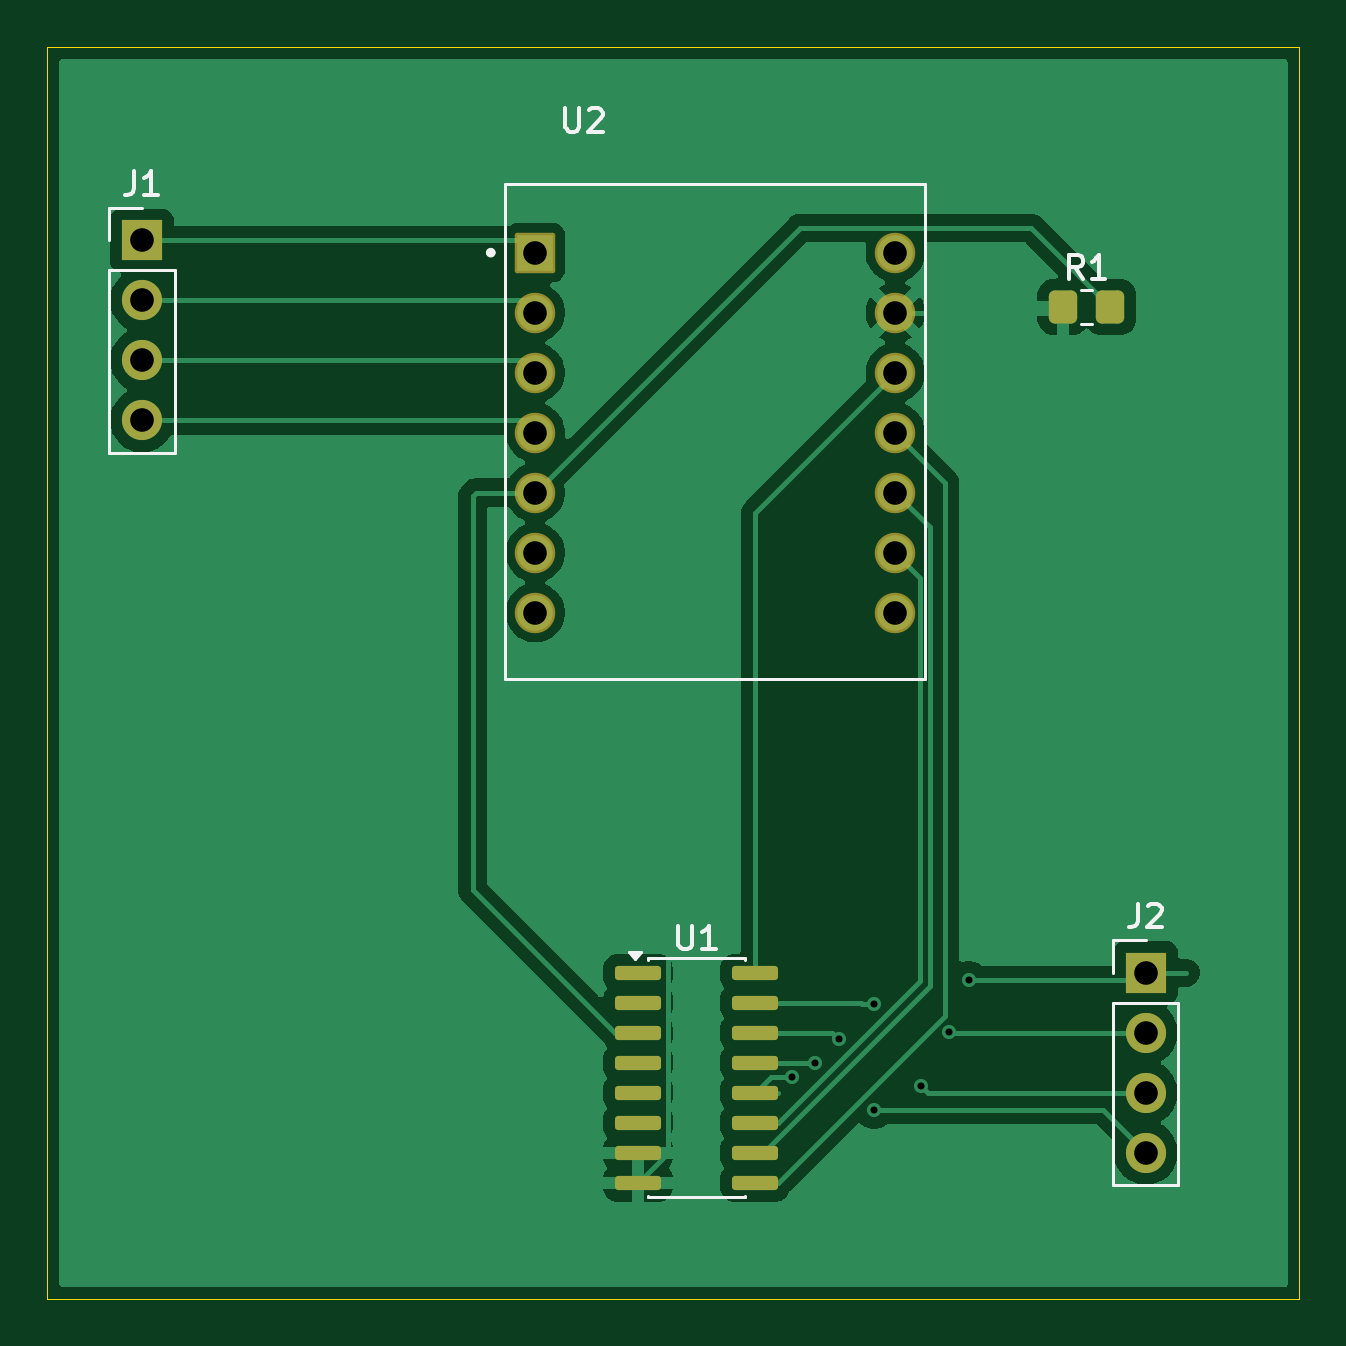
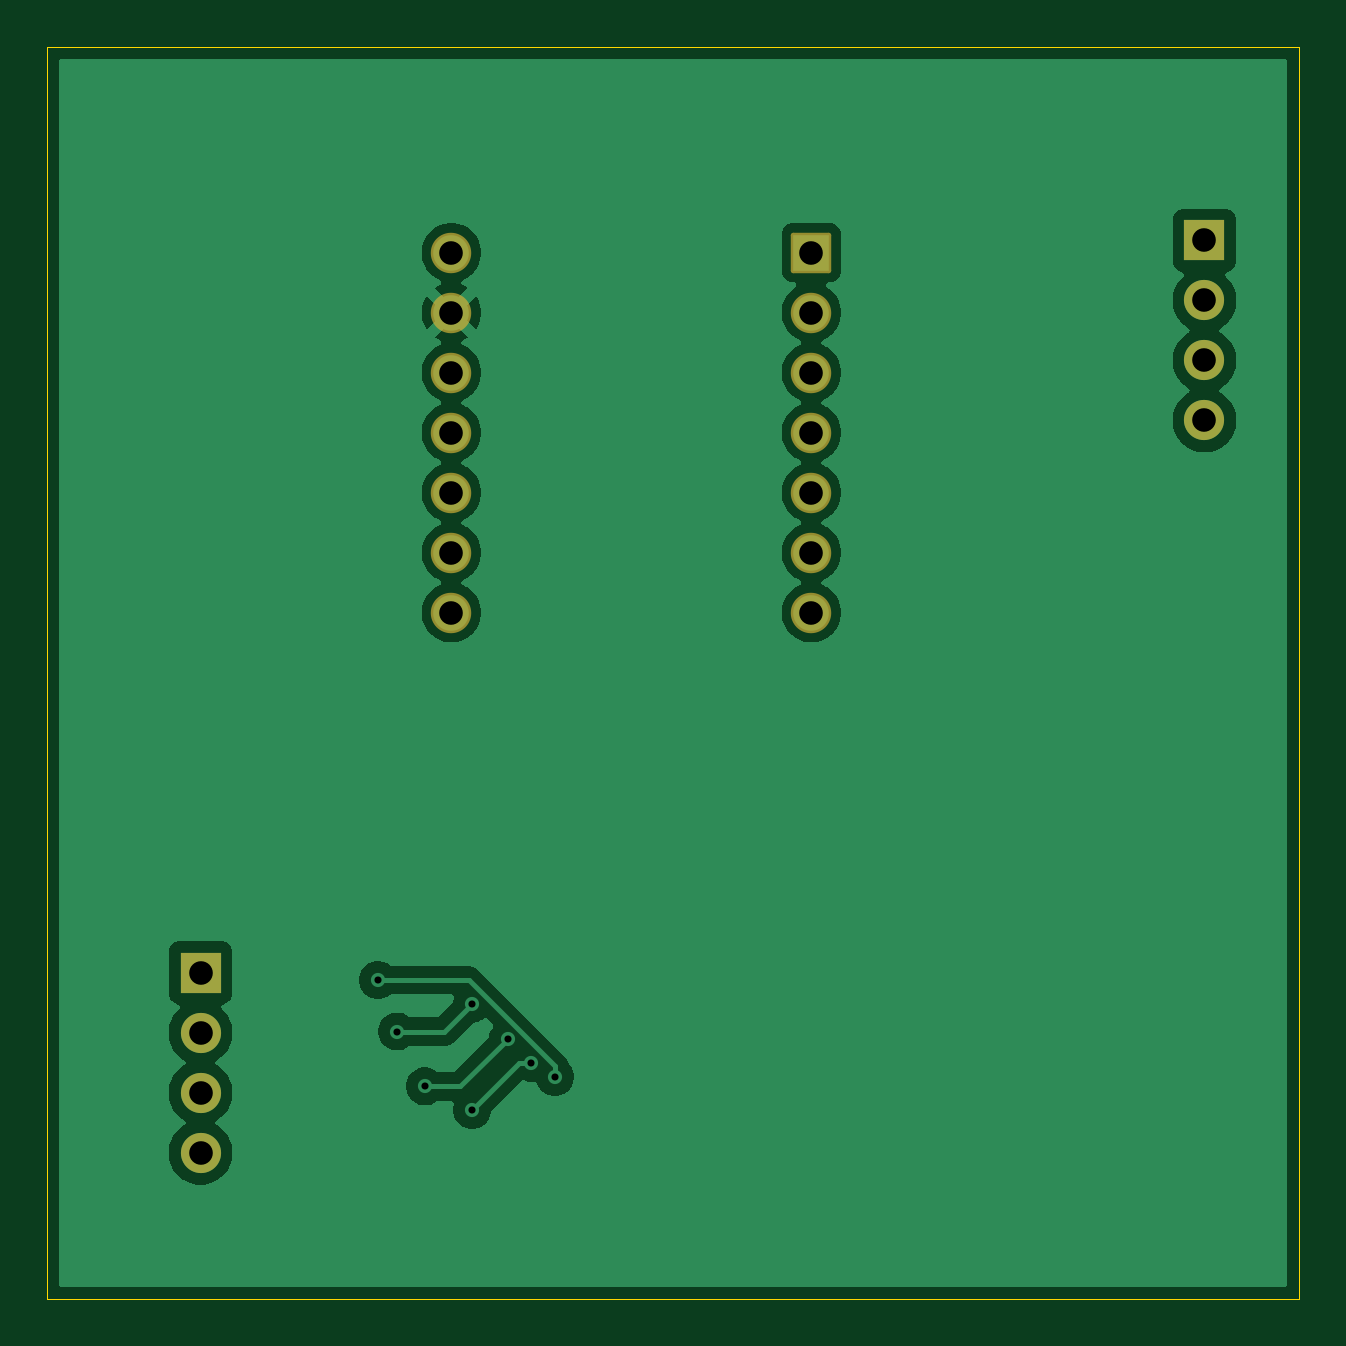
Circuit board: 11 layer files. Board 53.0 x 53.0 mm.
- bottom_copper: kandityöSchematic-B_Cu.gbr (41851 bytes)
- bottom_mask: kandityöSchematic-B_Mask.gbr (1885 bytes)
- paste: kandityöSchematic-B_Paste.gbr (477 bytes)
- bottom_silk: kandityöSchematic-B_Silkscreen.gbr (478 bytes)
- outline: kandityöSchematic-Edge_Cuts.gbr (639 bytes)
- top_copper: kandityöSchematic-F_Cu.gbr (46978 bytes)
- top_mask: kandityöSchematic-F_Mask.gbr (2631 bytes)
- paste: kandityöSchematic-F_Paste.gbr (1786 bytes)
- top_silk: kandityöSchematic-F_Silkscreen.gbr (6194 bytes)
- drill: kandityöSchematic-NPTH.drl (276 bytes)
- drill: kandityöSchematic-PTH.drl (888 bytes)

=== bottom_copper: kandityöSchematic-B_Cu.gbr (41851 bytes, source omitted) ===
=== bottom_mask: kandityöSchematic-B_Mask.gbr (1885 bytes, source withheld) ===
=== paste: kandityöSchematic-B_Paste.gbr ===
%TF.GenerationSoftware,KiCad,Pcbnew,10.0.5*%
%TF.CreationDate,2026-07-24T14:44:47+03:00*%
%TF.ProjectId,kandity_Schematic,6b616e64-6974-479f-9653-6368656d6174,rev?*%
%TF.SameCoordinates,Original*%
%TF.FileFunction,Paste,Bot*%
%TF.FilePolarity,Positive*%
%FSLAX46Y46*%
G04 Gerber Fmt 4.6, Leading zero omitted, Abs format (unit mm)*
G04 Created by KiCad (PCBNEW 10.0.5) date 2026-07-24 14:44:47*
%MOMM*%
%LPD*%
G01*
G04 APERTURE LIST*
G04 APERTURE END LIST*
M02*

=== bottom_silk: kandityöSchematic-B_Silkscreen.gbr ===
%TF.GenerationSoftware,KiCad,Pcbnew,10.0.5*%
%TF.CreationDate,2026-07-24T14:44:47+03:00*%
%TF.ProjectId,kandity_Schematic,6b616e64-6974-479f-9653-6368656d6174,rev?*%
%TF.SameCoordinates,Original*%
%TF.FileFunction,Legend,Bot*%
%TF.FilePolarity,Positive*%
%FSLAX46Y46*%
G04 Gerber Fmt 4.6, Leading zero omitted, Abs format (unit mm)*
G04 Created by KiCad (PCBNEW 10.0.5) date 2026-07-24 14:44:47*
%MOMM*%
%LPD*%
G01*
G04 APERTURE LIST*
G04 APERTURE END LIST*
M02*

=== outline: kandityöSchematic-Edge_Cuts.gbr ===
%TF.GenerationSoftware,KiCad,Pcbnew,10.0.5*%
%TF.CreationDate,2026-07-24T14:44:47+03:00*%
%TF.ProjectId,kandity_Schematic,6b616e64-6974-479f-9653-6368656d6174,rev?*%
%TF.SameCoordinates,Original*%
%TF.FileFunction,Profile,NP*%
%FSLAX46Y46*%
G04 Gerber Fmt 4.6, Leading zero omitted, Abs format (unit mm)*
G04 Created by KiCad (PCBNEW 10.0.5) date 2026-07-24 14:44:47*
%MOMM*%
%LPD*%
G01*
G04 APERTURE LIST*
%TA.AperFunction,Profile*%
%ADD10C,0.050000*%
%TD*%
G04 APERTURE END LIST*
D10*
X92000000Y-65000000D02*
X145000000Y-65000000D01*
X145000000Y-118000000D01*
X92000000Y-118000000D01*
X92000000Y-65000000D01*
M02*

=== top_copper: kandityöSchematic-F_Cu.gbr (46978 bytes, source omitted) ===
=== top_mask: kandityöSchematic-F_Mask.gbr (2631 bytes, source withheld) ===
=== paste: kandityöSchematic-F_Paste.gbr (1786 bytes, source withheld) ===
=== top_silk: kandityöSchematic-F_Silkscreen.gbr ===
%TF.GenerationSoftware,KiCad,Pcbnew,10.0.5*%
%TF.CreationDate,2026-07-24T14:44:47+03:00*%
%TF.ProjectId,kandity_Schematic,6b616e64-6974-479f-9653-6368656d6174,rev?*%
%TF.SameCoordinates,Original*%
%TF.FileFunction,Legend,Top*%
%TF.FilePolarity,Positive*%
%FSLAX46Y46*%
G04 Gerber Fmt 4.6, Leading zero omitted, Abs format (unit mm)*
G04 Created by KiCad (PCBNEW 10.0.5) date 2026-07-24 14:44:47*
%MOMM*%
%LPD*%
G01*
G04 APERTURE LIST*
%ADD10C,0.150000*%
%ADD11C,0.120000*%
%ADD12C,0.127000*%
%ADD13C,0.200000*%
G04 APERTURE END LIST*
D10*
X118713095Y-102189819D02*
X118713095Y-102999342D01*
X118713095Y-102999342D02*
X118760714Y-103094580D01*
X118760714Y-103094580D02*
X118808333Y-103142200D01*
X118808333Y-103142200D02*
X118903571Y-103189819D01*
X118903571Y-103189819D02*
X119094047Y-103189819D01*
X119094047Y-103189819D02*
X119189285Y-103142200D01*
X119189285Y-103142200D02*
X119236904Y-103094580D01*
X119236904Y-103094580D02*
X119284523Y-102999342D01*
X119284523Y-102999342D02*
X119284523Y-102189819D01*
X120284523Y-103189819D02*
X119713095Y-103189819D01*
X119998809Y-103189819D02*
X119998809Y-102189819D01*
X119998809Y-102189819D02*
X119903571Y-102332676D01*
X119903571Y-102332676D02*
X119808333Y-102427914D01*
X119808333Y-102427914D02*
X119713095Y-102475533D01*
X138166666Y-101264819D02*
X138166666Y-101979104D01*
X138166666Y-101979104D02*
X138119047Y-102121961D01*
X138119047Y-102121961D02*
X138023809Y-102217200D01*
X138023809Y-102217200D02*
X137880952Y-102264819D01*
X137880952Y-102264819D02*
X137785714Y-102264819D01*
X138595238Y-101360057D02*
X138642857Y-101312438D01*
X138642857Y-101312438D02*
X138738095Y-101264819D01*
X138738095Y-101264819D02*
X138976190Y-101264819D01*
X138976190Y-101264819D02*
X139071428Y-101312438D01*
X139071428Y-101312438D02*
X139119047Y-101360057D01*
X139119047Y-101360057D02*
X139166666Y-101455295D01*
X139166666Y-101455295D02*
X139166666Y-101550533D01*
X139166666Y-101550533D02*
X139119047Y-101693390D01*
X139119047Y-101693390D02*
X138547619Y-102264819D01*
X138547619Y-102264819D02*
X139166666Y-102264819D01*
X113930595Y-67581069D02*
X113930595Y-68390592D01*
X113930595Y-68390592D02*
X113978214Y-68485830D01*
X113978214Y-68485830D02*
X114025833Y-68533450D01*
X114025833Y-68533450D02*
X114121071Y-68581069D01*
X114121071Y-68581069D02*
X114311547Y-68581069D01*
X114311547Y-68581069D02*
X114406785Y-68533450D01*
X114406785Y-68533450D02*
X114454404Y-68485830D01*
X114454404Y-68485830D02*
X114502023Y-68390592D01*
X114502023Y-68390592D02*
X114502023Y-67581069D01*
X114930595Y-67676307D02*
X114978214Y-67628688D01*
X114978214Y-67628688D02*
X115073452Y-67581069D01*
X115073452Y-67581069D02*
X115311547Y-67581069D01*
X115311547Y-67581069D02*
X115406785Y-67628688D01*
X115406785Y-67628688D02*
X115454404Y-67676307D01*
X115454404Y-67676307D02*
X115502023Y-67771545D01*
X115502023Y-67771545D02*
X115502023Y-67866783D01*
X115502023Y-67866783D02*
X115454404Y-68009640D01*
X115454404Y-68009640D02*
X114882976Y-68581069D01*
X114882976Y-68581069D02*
X115502023Y-68581069D01*
X135833333Y-74804819D02*
X135500000Y-74328628D01*
X135261905Y-74804819D02*
X135261905Y-73804819D01*
X135261905Y-73804819D02*
X135642857Y-73804819D01*
X135642857Y-73804819D02*
X135738095Y-73852438D01*
X135738095Y-73852438D02*
X135785714Y-73900057D01*
X135785714Y-73900057D02*
X135833333Y-73995295D01*
X135833333Y-73995295D02*
X135833333Y-74138152D01*
X135833333Y-74138152D02*
X135785714Y-74233390D01*
X135785714Y-74233390D02*
X135738095Y-74281009D01*
X135738095Y-74281009D02*
X135642857Y-74328628D01*
X135642857Y-74328628D02*
X135261905Y-74328628D01*
X136785714Y-74804819D02*
X136214286Y-74804819D01*
X136500000Y-74804819D02*
X136500000Y-73804819D01*
X136500000Y-73804819D02*
X136404762Y-73947676D01*
X136404762Y-73947676D02*
X136309524Y-74042914D01*
X136309524Y-74042914D02*
X136214286Y-74090533D01*
X95666666Y-70264819D02*
X95666666Y-70979104D01*
X95666666Y-70979104D02*
X95619047Y-71121961D01*
X95619047Y-71121961D02*
X95523809Y-71217200D01*
X95523809Y-71217200D02*
X95380952Y-71264819D01*
X95380952Y-71264819D02*
X95285714Y-71264819D01*
X96666666Y-71264819D02*
X96095238Y-71264819D01*
X96380952Y-71264819D02*
X96380952Y-70264819D01*
X96380952Y-70264819D02*
X96285714Y-70407676D01*
X96285714Y-70407676D02*
X96190476Y-70502914D01*
X96190476Y-70502914D02*
X96095238Y-70550533D01*
D11*
%TO.C,U1*%
X116875000Y-103625000D02*
X116635000Y-103295000D01*
X117115000Y-103295000D01*
X116875000Y-103625000D01*
G36*
X116875000Y-103625000D02*
G01*
X116635000Y-103295000D01*
X117115000Y-103295000D01*
X116875000Y-103625000D01*
G37*
X121535000Y-113695000D02*
X117415000Y-113695000D01*
X121535000Y-113640000D02*
X121535000Y-113695000D01*
X121535000Y-103575000D02*
X121535000Y-103630000D01*
X117415000Y-113695000D02*
X117415000Y-113640000D01*
X117415000Y-103630000D02*
X117415000Y-103575000D01*
X117415000Y-103575000D02*
X121535000Y-103575000D01*
%TO.C,J2*%
X139880000Y-105460000D02*
X139880000Y-113190000D01*
X137120000Y-113190000D02*
X139880000Y-113190000D01*
X137120000Y-105460000D02*
X139880000Y-105460000D01*
X137120000Y-105460000D02*
X137120000Y-113190000D01*
X137120000Y-104190000D02*
X137120000Y-102810000D01*
X137120000Y-102810000D02*
X138500000Y-102810000D01*
%TO.C,U2*%
D12*
X111377500Y-70783750D02*
X129157500Y-70783750D01*
X111377500Y-91738750D02*
X111377500Y-70783750D01*
X129157500Y-70783750D02*
X129157500Y-91738750D01*
X129157500Y-91738750D02*
X111377500Y-91738750D01*
D13*
X110867500Y-73704750D02*
G75*
G02*
X110667500Y-73704750I-100000J0D01*
G01*
X110667500Y-73704750D02*
G75*
G02*
X110867500Y-73704750I100000J0D01*
G01*
%TO.C,R1*%
D11*
X135772936Y-75265000D02*
X136227064Y-75265000D01*
X135772936Y-76735000D02*
X136227064Y-76735000D01*
%TO.C,J1*%
X94620000Y-71810000D02*
X96000000Y-71810000D01*
X94620000Y-73190000D02*
X94620000Y-71810000D01*
X94620000Y-74460000D02*
X94620000Y-82190000D01*
X94620000Y-74460000D02*
X97380000Y-74460000D01*
X94620000Y-82190000D02*
X97380000Y-82190000D01*
X97380000Y-74460000D02*
X97380000Y-82190000D01*
%TD*%
M02*

=== drill: kandityöSchematic-NPTH.drl ===
M48
; DRILL file KiCad 10.0.5 date 2026-07-24T14:45:02
; FORMAT={-:-/ absolute / metric / decimal}
; #@! TF.CreationDate,2026-07-24T14:45:02+03:00
; #@! TF.GenerationSoftware,Kicad,Pcbnew,10.0.5
; #@! TF.FileFunction,NonPlated,1,2,NPTH
FMAT,2
METRIC
%
G90
G05
M30

=== drill: kandityöSchematic-PTH.drl ===
M48
; DRILL file KiCad 10.0.5 date 2026-07-24T14:45:02
; FORMAT={-:-/ absolute / metric / decimal}
; #@! TF.CreationDate,2026-07-24T14:45:02+03:00
; #@! TF.GenerationSoftware,Kicad,Pcbnew,10.0.5
; #@! TF.FileFunction,Plated,1,2,PTH
FMAT,2
METRIC
; #@! TA.AperFunction,Plated,PTH,ViaDrill
T1C0.300
; #@! TA.AperFunction,Plated,PTH,ComponentDrill
T2C1.000
%
G90
G05
T1
X123.5Y-108.6
X124.5Y-108.0
X125.5Y-107.0
X127.0Y-105.5
X127.0Y-110.0
X129.0Y-109.0
X130.177Y-106.677
X131.0Y-104.5
T2
X96.0Y-73.19
X96.0Y-75.73
X96.0Y-78.27
X96.0Y-80.81
X112.647Y-73.705
X112.647Y-76.245
X112.647Y-78.785
X112.647Y-81.325
X112.647Y-83.865
X112.647Y-86.405
X112.647Y-88.945
X127.887Y-73.705
X127.887Y-76.245
X127.887Y-78.785
X127.887Y-81.325
X127.887Y-83.865
X127.887Y-86.405
X127.887Y-88.945
X138.5Y-104.19
X138.5Y-106.73
X138.5Y-109.27
X138.5Y-111.81
M30
